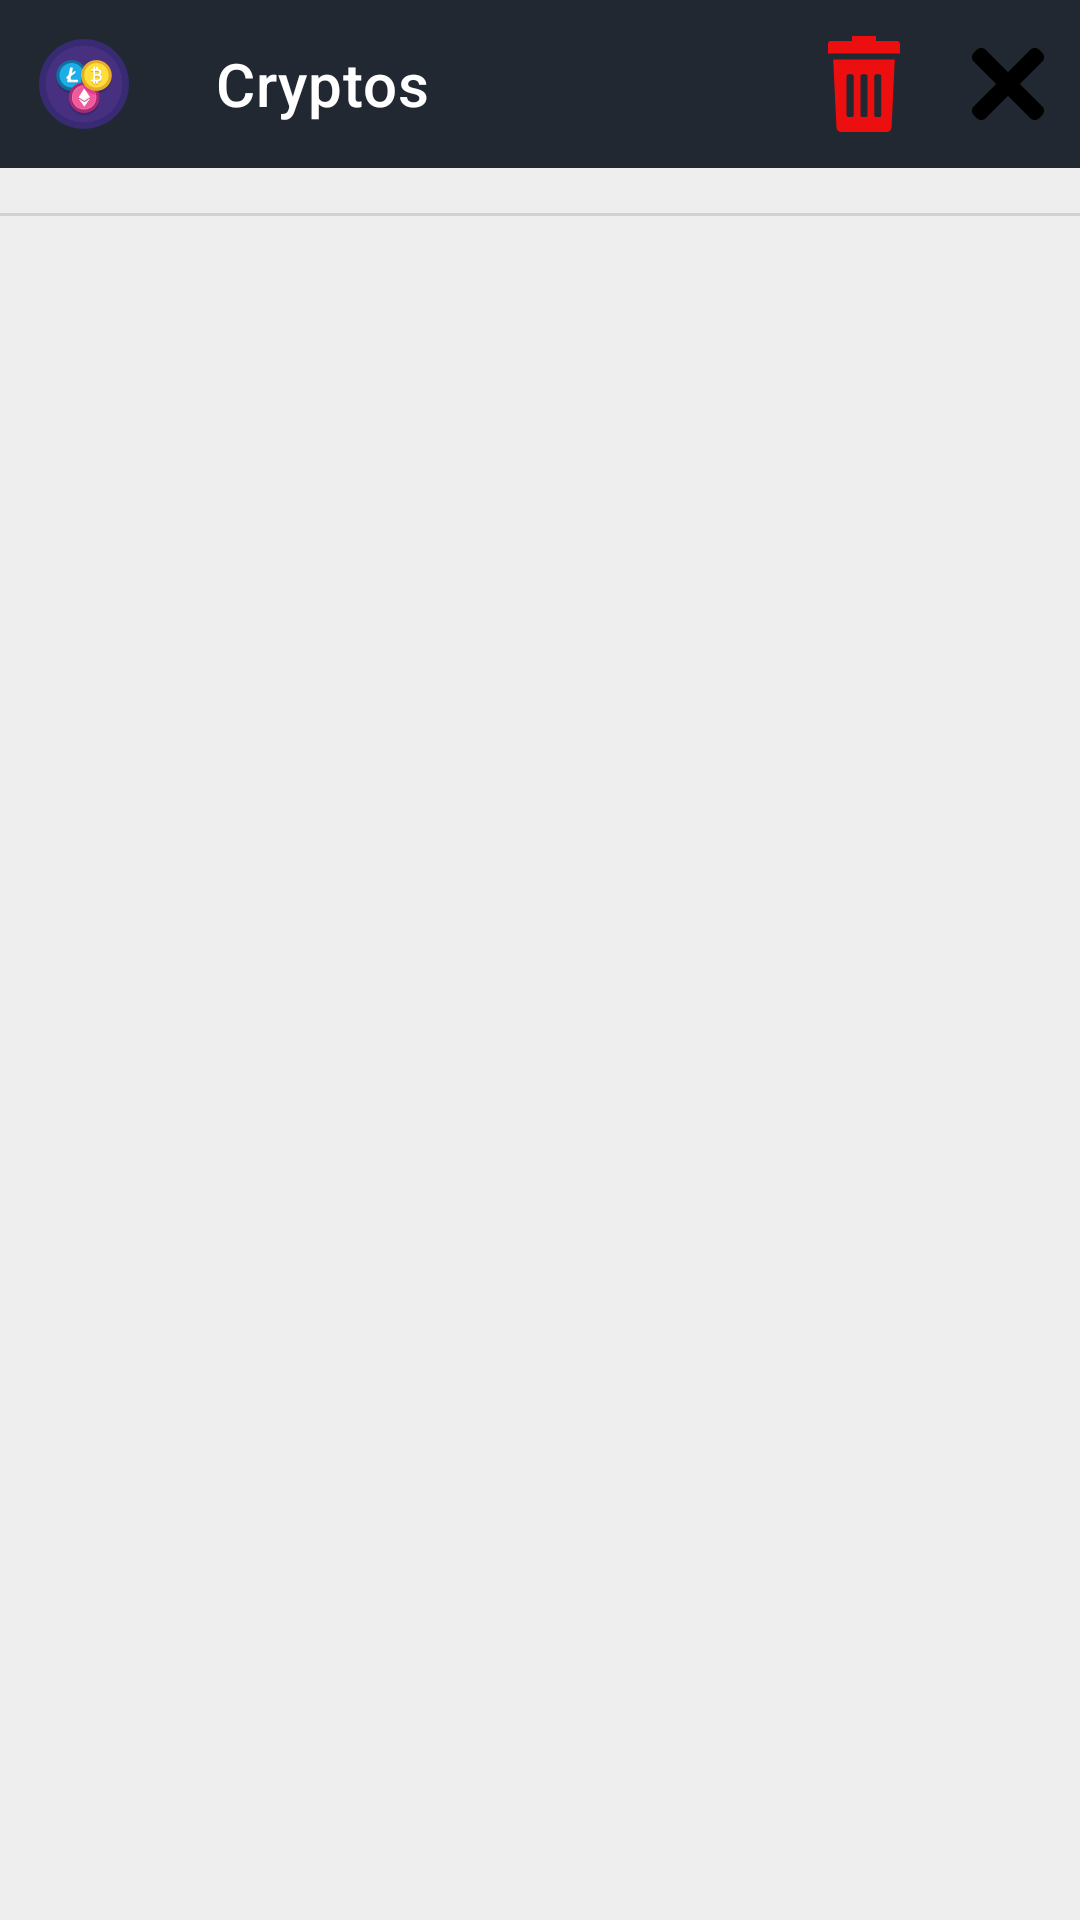

Android layout source for this screen:
<!-- AndroidManifest.xml: application theme Theme.Krypto -->
<!-- res/layout/activity_remove.xml -->
<?xml version="1.0" encoding="utf-8"?>
<RelativeLayout xmlns:android="http://schemas.android.com/apk/res/android"
    xmlns:app="http://schemas.android.com/apk/res-auto"
    xmlns:tools="http://schemas.android.com/tools"
    android:layout_width="match_parent"
    android:layout_height="match_parent"
    tools:context="com.example.krypto.Activities.RemoveActivity"
    android:background="#EEEEEE">

    <LinearLayout
        android:layout_width="match_parent"
        android:layout_height="wrap_content"
        android:orientation="vertical">

        <com.google.android.material.appbar.AppBarLayout
            android:layout_width="match_parent"
            android:layout_height="wrap_content">

            <com.google.android.material.appbar.MaterialToolbar
                android:id="@+id/topAppBarRemoveID"
                style="@style/Widget.MaterialComponents.Toolbar.Primary"
                android:layout_width="match_parent"
                android:layout_height="?attr/actionBarSize"
                android:background="#222831"
                app:menu="@menu/remove_app_bar"
                app:navigationIcon="@drawable/ic_cryptocurrency"
                app:title="@string/cryptos" />

        </com.google.android.material.appbar.AppBarLayout>

        
        <androidx.core.widget.NestedScrollView
            android:layout_width="match_parent"
            android:layout_height="match_parent"
            app:layout_behavior="@string/appbar_scrolling_view_behavior">

            

        </androidx.core.widget.NestedScrollView>

        <LinearLayout
            android:layout_width="match_parent"
            android:layout_height="match_parent"
            android:orientation="vertical">

            <LinearLayout
                android:layout_width="match_parent"
                android:layout_height="wrap_content"
                android:orientation="horizontal"
                android:layout_marginTop="15dp">

                <ListView
                    android:id="@+id/removeItemsListID"
                    android:layout_width="match_parent"
                    android:layout_height="wrap_content"/>

            </LinearLayout>

            <View
                android:layout_width="match_parent"
                android:layout_height="1dp"
                android:background="?android:attr/listDivider" />

        </LinearLayout>

    </LinearLayout>

</RelativeLayout>
<!-- resources referenced by this layout -->
<resources>
  <!-- drawable ic_cryptocurrency: vector/xml drawable (drawable, 14154 chars, omitted) -->
  <string name="cryptos">Cryptos</string>
  <style name="Theme.Krypto" parent="Theme.MaterialComponents.DayNight.NoActionBar">
          
          <item name="colorPrimary">@color/purple_500</item>
          <item name="colorPrimaryVariant">#222831</item>
          <item name="colorOnPrimary">@color/white</item>
          
          <item name="colorSecondary">@color/teal_200</item>
          <item name="colorSecondaryVariant">@color/teal_700</item>
          <item name="colorOnSecondary">@color/black</item>
          
          <item name="android:statusBarColor" tools:targetApi="l">?attr/colorPrimaryVariant</item>
          
      </style>
  <color name="purple_500">#FF6200EE</color>
  <color name="white">#FFFFFFFF</color>
  <color name="teal_200">#FF03DAC5</color>
  <color name="teal_700">#FF018786</color>
  <color name="black">#FF000000</color>
</resources>
